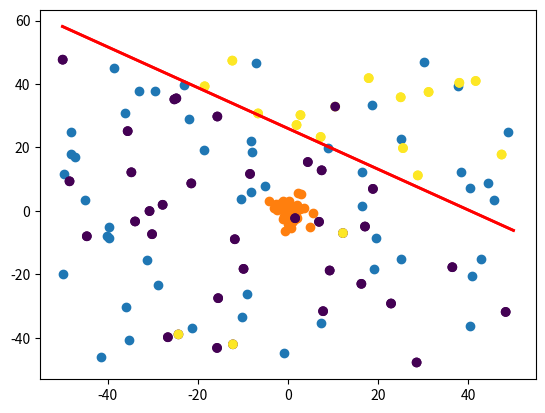
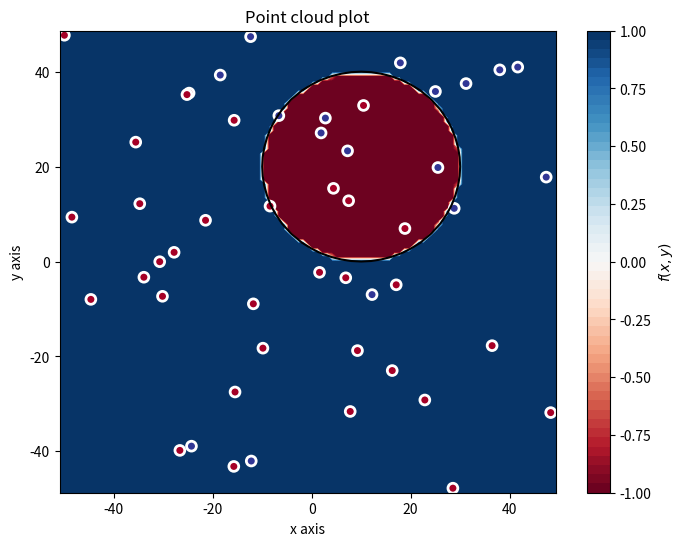
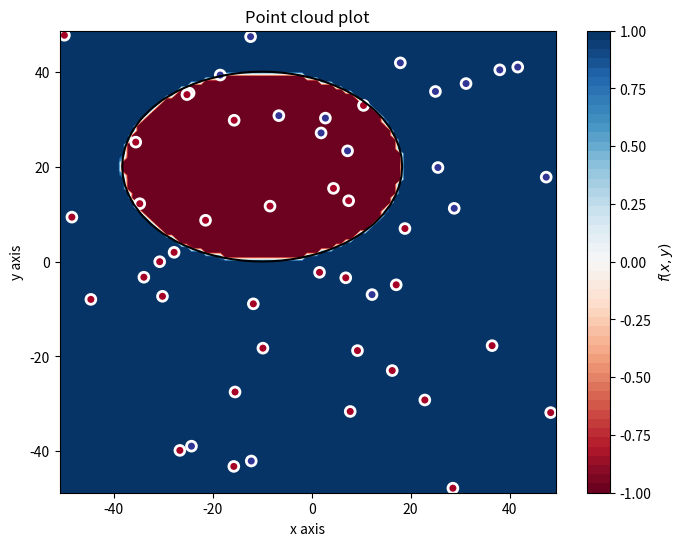
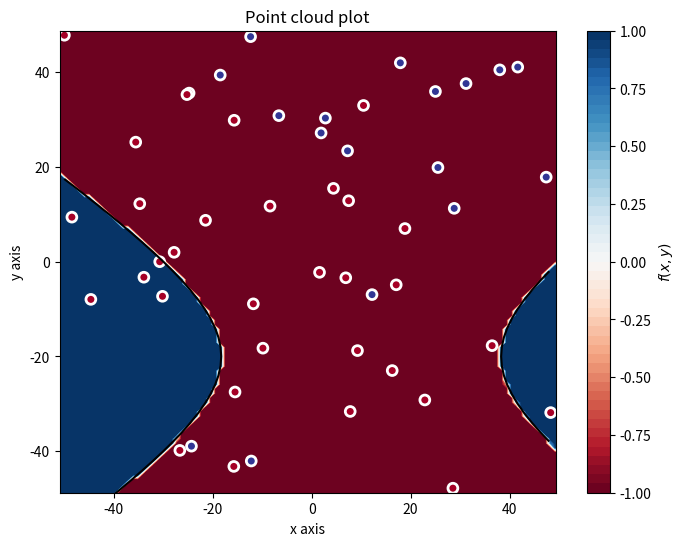
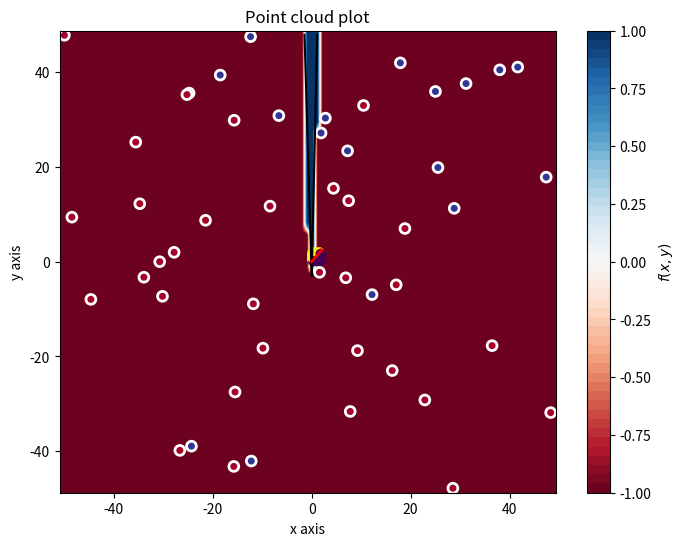

Generate these figures, in order, with matplotlib:
# -*- coding: utf-8 -*-
"""
TRABAJO 2
[redacted]
"""

import numpy as np
import matplotlib.pyplot as plt

# Fijamos la semilla
np.random.seed(1)

print('\n\n\nEJERCICIO SOBRE LA COMPLEJIDAD DE H Y EL RUIDO')


def simula_unif(N, dim, rango):
    return np.random.uniform(rango[0], rango[1], (N, dim))


def simula_gaus(N, dim, sigma):
    media = 0
    out = np.zeros((N, dim), np.float64)
    for i in range(N):
        # Para cada columna dim se emplea un sigma determinado. Es decir, para 
        # la primera columna (eje X) se usará una N(0,sqrt(sigma[0])) 
        # y para la segunda (eje Y) N(0,sqrt(sigma[1]))
        out[i, :] = np.random.normal(loc=media, scale=np.sqrt(sigma), size=dim)

    return out


def simula_recta(intervalo):
    points = np.random.uniform(intervalo[0], intervalo[1], size=(2, 2))
    x1 = points[0, 0]
    x2 = points[1, 0]
    y1 = points[0, 1]
    y2 = points[1, 1]
    # y = a*x + b
    a = (y2 - y1) / (x2 - x1)  # Calculo de la pendiente.
    b = y1 - a * x1  # Calculo del termino independiente.

    return a, b


# EJERCICIO 1.1: Dibujar una gráfica con la nube de puntos de salida correspondiente

print('\nEjercicio 1')

# Generamos una muestra de números aleatorios de tamaño 50 en el rango (-50, 50)
x = simula_unif(50, 2, [-50, 50])
# Mostramos por pantalla
plt.scatter(x[:, 0], x[:, 1])
plt.show()

# Generamos una muestra mediante la gaussiana de tamaño 50 con un sigma de [5, 7]
x = simula_gaus(50, 2, np.array([5, 7]))
# Mostramos por pantalla
plt.scatter(x[:, 0], x[:, 1])
plt.show()

input("\n--- Pulsar tecla para continuar ---\n")


###############################################################################
###############################################################################
###############################################################################


# EJERCICIO 1.2: Dibujar una gráfica con la nube de puntos de salida correspondiente

print('\nEjercicio 2')

# La funcion np.sign(0) da 0, lo que nos puede dar problemas
def signo(x):
    if x >= 0:
        return 1
    return -1


def f(x, y, a, b):
    return signo(y - a * x - b)


# Generamos otra muestra de puntos 2D
x = simula_unif(50, 2, [-50, 50])
y = []

# Asignamos etiquetas a las muestras generadas anteriormenteutilizando
# las funciones simula_recta(), f() y signo() proporcionadas por el profesor
a, b = simula_recta([-50, 50])
for i in range(x.shape[0]):
    y.append(f(x[i, 0], x[i, 1], a, b))
y = np.array(y)

# Ahora generamos la línea que divide los datos
lineaX = np.linspace(-50, 50, y.size)
# Usamos la funcion f(x,y)=y-ax-b, que es la distancia de cada
# punto hasta la recta
lineaY = a * lineaX + b

# Mostramos la gráfica por pantalla
plt.scatter(x[:, 0], x[:, 1], c=y)
plt.plot(lineaX, lineaY, 'r-', linewidth=2)
plt.show()

input("\n--- Pulsar tecla para continuar ---\n")



# 1.2.b. Dibujar una gráfica donde los puntos muestren el resultado de su etiqueta, junto con la recta usada para ello
# Array con 10% de indices aleatorios para introducir ruido

# Inicializamos dos listas vacías para los indices positivos y negativos
indicesPositivos = []
indicesNegativos = []

# Le metemos los valores correspondientes del array y de etiquetas
for i in enumerate(y):
    if y[i[1]] == 1:
        indicesPositivos.append(i[0])
    else:
        indicesNegativos.append(i[0])

# Los convertimos en np.arrays
indicesPositivos = np.array(indicesPositivos)
indicesNegativos = np.array(indicesNegativos)

# Sacamos aleatoriamente un 10% de índices positivos y otro 10% de índices negativos
indexP = np.random.choice(int(indicesPositivos.size), size=int((indicesPositivos.size)/10), replace=False)
indexN = np.random.choice(int(indicesNegativos.size), size=int((indicesNegativos.size)/10), replace=False)

# Los volvemos a meter en listas
indicesPositivos = indicesPositivos.tolist()
indicesNegativos = indicesNegativos.tolist()

# Intercambiamos el 10% de índices positivos sacados anteriormente por
# el otro 10% de índices negativos de la siguiente forma

for j in range(len(indicesPositivos)):
    if np.isin(j,indexP):
        # Introducimos el positivo en la lista de negativos
        indicesNegativos.append(indicesPositivos[j])
        # Borramos el positivo cambiado
        del indicesPositivos[j]

for k in range(len(indicesNegativos)):
    if np.isin(k, indexN):
        # Introducimos el negativo en la lista de positivos
        indicesPositivos.append(indicesNegativos[k])
        # Borramos el negativo cambiado
        del indicesNegativos[k]

# Los unimos todos en un nuevo array de etiquetas llamado ruido
ruido = np.zeros(y.size, np.int64)
for m in range(len(indicesPositivos)):
    ruido[indicesPositivos[m]] = 1
for n in range(len(indicesNegativos)):
    ruido[indicesNegativos[n]] = -1

# Mostramos por pantalla las muestras con ruido
plt.scatter(x[:, 0], x[:, 1], c=ruido)
plt.plot(lineaX, lineaY, 'r-', linewidth=2)
plt.show()

input("\n--- Pulsar tecla para continuar ---\n")


###############################################################################
###############################################################################
###############################################################################

# EJERCICIO 1.3: Supongamos ahora que las siguientes funciones definen la frontera
# de clasificación de los puntos de la muestra en lugar de una recta

print('\nEjercicio 3')

def plot_datos_cuad(X, y, fz, title='Point cloud plot', xaxis='x axis', yaxis='y axis'):
    # Preparar datos
    min_xy = X.min(axis=0)
    max_xy = X.max(axis=0)
    border_xy = (max_xy - min_xy) * 0.01

    # Generar grid de predicciones
    xx, yy = np.mgrid[min_xy[0] - border_xy[0]:max_xy[0] + border_xy[0] + 0.001:border_xy[0],
             min_xy[1] - border_xy[1]:max_xy[1] + border_xy[1] + 0.001:border_xy[1]]
    grid = np.c_[xx.ravel(), yy.ravel(), np.ones_like(xx).ravel()]
    pred_y = fz(grid)
    # pred_y[(pred_y>-1) & (pred_y<1)]
    pred_y = np.clip(pred_y, -1, 1).reshape(xx.shape)

    # Plot
    f, ax = plt.subplots(figsize=(8, 6))
    contour = ax.contourf(xx, yy, pred_y, 50, cmap='RdBu', vmin=-1, vmax=1)
    ax_c = f.colorbar(contour)
    ax_c.set_label('$f(x, y)$')
    ax_c.set_ticks([-1, -0.75, -0.5, -0.25, 0, 0.25, 0.5, 0.75, 1])
    ax.scatter(X[:, 0], X[:, 1], c=y, s=50, linewidth=2,
               cmap="RdYlBu", edgecolor='white')

    XX, YY = np.meshgrid(np.linspace(round(min(min_xy)), round(max(max_xy)), X.shape[0]),
                         np.linspace(round(min(min_xy)), round(max(max_xy)), X.shape[0]))
    positions = np.vstack([XX.ravel(), YY.ravel()])
    ax.contour(XX, YY, fz(positions.T).reshape(X.shape[0], X.shape[0]), [0], colors='black')

    ax.set(
        xlim=(min_xy[0] - border_xy[0], max_xy[0] + border_xy[0]),
        ylim=(min_xy[1] - border_xy[1], max_xy[1] + border_xy[1]),
        xlabel=xaxis, ylabel=yaxis)
    plt.title(title)
    plt.show()


# Simplemente transformamos a código las funciones del enunciado
def f1(grid):
    return (grid[:,0]-10)**2+(grid[:,1]-20)**2-400

def f2(grid):
    return 0.5*(grid[:,0]+10)**2+(grid[:,1]-20)**2-400

def f3(grid):
    return 0.5*(grid[:,0]-10)**2-(grid[:,1]+20)**2-400

def f4(grid):
    return grid[:,1]-20*grid[:,0]**2-5*grid[:,0]+3

# Se las pasamos como parámetro a la funcion plot_datos_cuad() del profesor
plot_datos_cuad(x, ruido, f1)
plot_datos_cuad(x, ruido, f2)
plot_datos_cuad(x, ruido, f3)
plot_datos_cuad(x, ruido, f4)


input("\n--- Pulsar tecla para continuar al ejercicio 2 ---\n")




###############################################################################
###############################################################################
###############################################################################



print('\n\n\nMODELOS LINEALES')


# EJERCICIO 2.1: ALGORITMO PERCEPTRON

print('\nEjercicio 1')

# Implementacion de la función Perceptrón que calcula el hiperplano solución
def ajusta_PLA(datos, label, max_iter, vini):
    w = np.array(vini)  # Copiamos en w el punto inicial
    iter = 0            # Creamos una variable para las iteraciones
    converge = False    # Booleano para detener la ejecución cuando converja

    # Comienzo del bucle
    while not converge:
        converge = True # Ponemos en True
        iter += 1       # Aumentamos el número de iteraciones

        # Recorremos todas las filas de datos (todos los puntos)
        for i in range(datos.shape[0]):
            # Realizamos el producto puntual de wT*xi
            prod = np.dot(w, datos[i])

            # Comprobamos que el signo del producto sea difeerente al de la etiqueta
            if (prod >= 0 and label[i] < 0) or (prod < 0 and label[i] > 0):
                w += label[i]*datos[i]  # Si cumple la condición, actualizamos w
                converge = False        # y seleccionamos que no converge

        # Corta el bucle en caso de que llegue a las iteraciones máximas
        if iter >= max_iter:
            break

    return w, iter


# Añadimos una columna de 1 al principio
x = np.c_[np.ones((x.shape[0], 1), np.float64), x]
# Generación del vector de ceros
w_0 = np.zeros(x.shape[1])

# Ejecutamos el algoritmo PLA
w, iter = ajusta_PLA(x, y, 1000, w_0)

# Imprimimos el resultado (Número de iteraciones)
print('(Array de ceros) Valor de las iteraciones necesario para converger: ', iter)


# Para hacerlo con aleatorios hacemos lo siguiente:
iterations = []
for i in range(0, 10):
    # Generamos un nuevo vector aleatorio para cada iteración
    w_random = np.random.uniform(low=-1, high=1, size=3)
    # Ejecutamos el algoritmo PLA
    w, iter = ajusta_PLA(x, y, 1000, w_random)
    # Lo metemos en el array
    iterations.append(iter)

# Hacemos la media y la imprimimos por pantalla
print('(Array aleatorio) Valor medio de iteraciones necesario para converger: {}'.format(np.mean(np.asarray(iterations))))

input("\n--- Pulsar tecla para continuar ---\n")



# Ahora con los datos del ejercicio 1.2.b

# Ejecutamos el algoritmo PLA con ruido
w, iter = ajusta_PLA(x, ruido, 1000, w_0)

# Imprimimos el resultado (Número de iteraciones)
print('(Array de ceros) Valor de las iteraciones necesario para converger: ', iter)

# Para hacerlo con aleatorios hacemos lo siguiente:
iterations = []
for i in range(0, 10):
    # Generamos un nuevo vector aleatorio para cada iteración
    w_random = np.random.uniform(low=-1, high=1, size=3)
    # Ejecutamos el algoritmo PLA con ruido
    w, iter = ajusta_PLA(x, ruido, 1000, w_random)
    # Lo metemos en el array
    iterations.append(iter)

print('(Array aleatorio) Valor medio de iteraciones necesario para converger: {}'.format(np.mean(np.asarray(iterations))))


input("\n--- Pulsar tecla para continuar ---\n")


###############################################################################
###############################################################################
###############################################################################


# EJERCICIO 2.2: REGRESIÓN LOGÍSTICA

print('\nEjercicio 2')

# Implementación del algoritmo de regresión logística utilizando el gradiente descendente estocástico
def sgdLR(x, y, initial_point, eta):
    w = np.copy(initial_point)  # Copiamos en w el punto inicial
    w = w.reshape(1,-1)         # Le asignamos una forma determinada al w

    # Calculamos el gradiente descendente
    while True:
        # Aplicamos una permutación aleatoria del tamaño de la muestra
        index = np.random.permutation(x.shape[0])
        # Asignamos los valores de los índices de 'x' e 'y' en los minibatches
        minibatch_x = x[index,:]
        minibatch_y = y[index]

        # Copiamos el w antes de modificarlo para comprobar posteriormente si parar
        w_ant = np.copy(w)

        # Calculamos el gradiente descendente
        for xn, yn in zip(minibatch_x, minibatch_y):
            gradiente = clasificadorRL(xn, yn, w)
            w -= eta * gradiente

        # Si la distancia euclídea entre el w_ant y este es menor que 0.01 paramos el bucle
        if np.linalg.norm(w_ant - w) < 0.01:
            break

    return w.reshape(-1,)


# Función para la clasificación logística
def clasificadorRL(x, y, w):
    # Numerador de la fracción
    h = y*x
    # Calculo del valor del exponente de e
    z = y*w.dot(x.reshape(-1,))
    # Devolvemos el clasificador de la regresión logística
    return - (h) / (1 + np.exp(z))


# Función para estimar el error
def estimarError(x, y, w):
    y = y.reshape(-1,1) # Le asignamos una forma determinada al y
    w = w.reshape(-1,1) # Le asignamos una forma determinada al w

    # Realizamos el producto puntual de wT·x
    z = (x.dot(w))
    # Calculamos el ERM de la regresión logística
    Eout = np.log(1 + np.exp(-(y*z)))
    # Devolvemos la media de este valor
    return np.mean(Eout, axis=0)


# Generamos parámetros a y b del cuadrado X = [0,2]x[0,2]
a, b = simula_recta([0, 2])

# Generamos muestra de entrenamiento de tamaño 100 en el cuadrado X = [0,2]x[0,2]
x_train = simula_unif(100, 2, [0, 2])
x_train = np.c_[np.ones((x_train.shape[0], 1), np.float64), x_train]

# Asignamos etiquetas a las muestras generadas anteriormenteutilizando
# las funciones simula_recta(), f() y signo() proporcionadas por el profesor
y_train = []
for i in range(x_train.shape[0]):
    y_train.append(f(x_train[i, 1], x_train[i, 2], a, b))
y_train = np.array(y_train)


# Ejercicio extra
# Simplemente muestro la gráfica con los puntos y la recta que divide los datos
# utilizando el gradiente descendente estocástico con regresión logística
sgdLR_w = sgdLR(x_train, y_train, np.zeros((3,1)), 0.01)
sgdLR_x = np.linspace(0, 2, y_train.size)
sgdLR_y = (-sgdLR_w[0] - sgdLR_w[1]*sgdLR_x) / sgdLR_w[2]

# Mostramos la gráfica por pantalla
plt.scatter(x_train[:,1], x_train[:,2], c=y_train)
plt.plot(sgdLR_x, sgdLR_y, 'r-', linewidth=2)
plt.show()


input("\n--- Pulsar tecla para continuar ---\n")

# Usar la muestra de datos etiquetada para encontrar nuestra solución g y estimar Eout
# usando para ello un número suficientemente grande de nuevas muestras (>999).

# Generamos muestra de test de tamaño 1000 en el cuadrado X = [0,2]x[0,2]
x_test = simula_unif(1000, 2, [0, 2])
x_test = np.c_[np.ones((x_test.shape[0], 1), np.float64), x_test]

# Asignamos etiquetas a las muestras generadas anteriormenteutilizando
# las funciones simula_recta(), f() y signo() proporcionadas por el profesor
y_test = []
for i in range(x_test.shape[0]):
    y_test.append(f(x_test[i, 1], x_test[i, 2], a, b))
y_test = np.array(y_test)

# Imprimimos los errores Ein y Eout
print("Ein: ", estimarError(x_train, y_train, sgdLR_w))
print("Eout: ", estimarError(x_test, y_test, sgdLR_w))



###############################################################################
###############################################################################
###############################################################################
